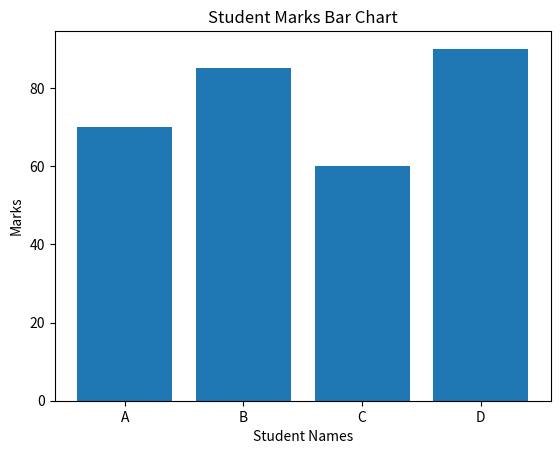

Python code for this plot:
#Student Marks Bar Chart

import numpy as np
import pandas as pd
import matplotlib.pyplot as plt
names = ["A", "B", "C", "D"]
marks = np.array([70, 85, 60, 90])
df = pd.DataFrame({"Name": names, "Marks": marks})
plt.bar(df["Name"], df["Marks"])
plt.xlabel("Student Names")
plt.ylabel("Marks")
plt.title("Student Marks Bar Chart")
plt.show()
